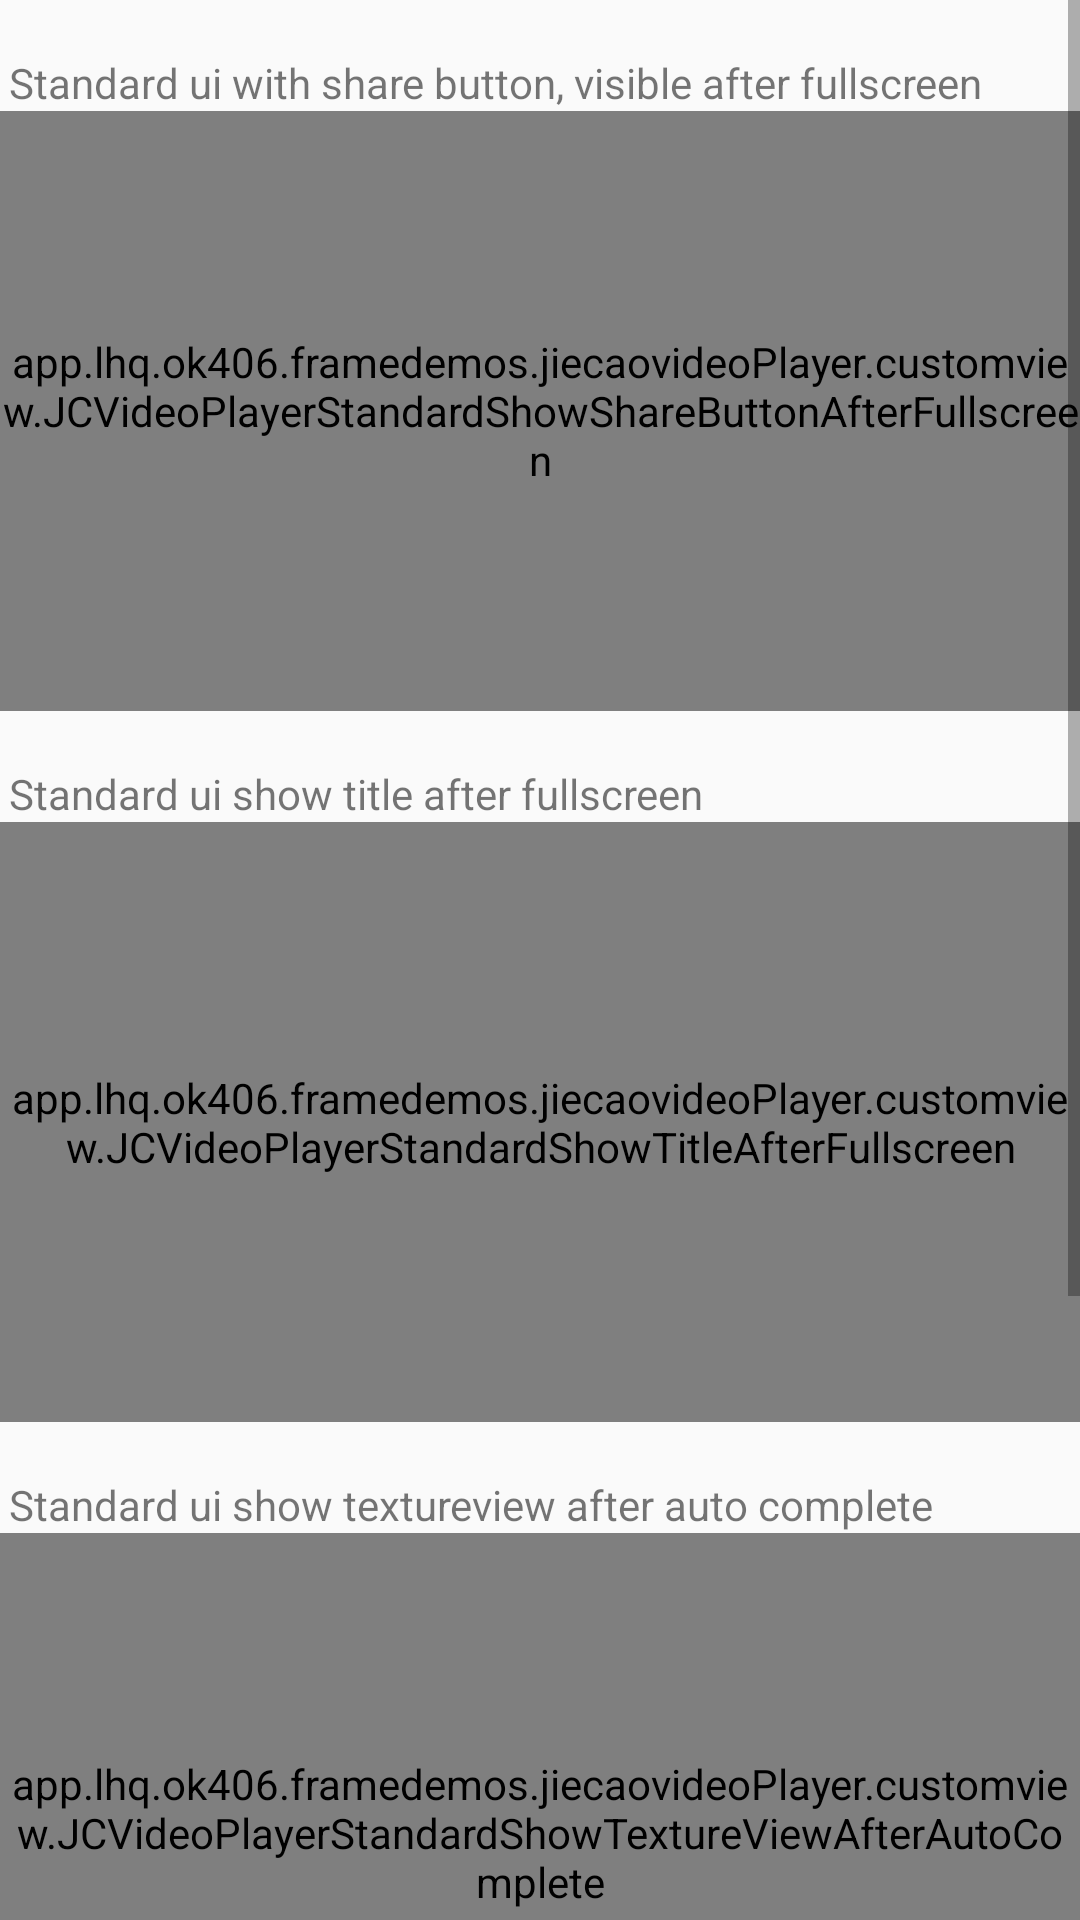

Reconstruct the res/layout file that produces this screen, plus the resources it refers to.
<!-- AndroidManifest.xml: application theme AppTheme -->
<!-- res/layout/activity_ui_small_change.xml -->
<?xml version="1.0" encoding="utf-8"?>
<LinearLayout xmlns:android="http://schemas.android.com/apk/res/android"
    android:layout_width="match_parent"
    android:layout_height="match_parent"
    android:orientation="vertical">

    <ScrollView
        android:layout_width="match_parent"
        android:layout_height="match_parent">

        <LinearLayout
            android:layout_width="match_parent"
            android:layout_height="wrap_content"
            android:orientation="vertical">

            <TextView
                android:layout_width="match_parent"
                android:layout_height="wrap_content"
                android:layout_marginLeft="3dp"
                android:layout_marginTop="18dp"
                android:text="Standard ui with share button, visible after fullscreen" />

            <app.lhq.ok406.framedemos.jiecaovideoPlayer.customview.JCVideoPlayerStandardShowShareButtonAfterFullscreen
                android:id="@+id/custom_videoplayer_standard_with_share_button"
                android:layout_width="match_parent"
                android:layout_height="200dp" />

            <TextView
                android:layout_width="match_parent"
                android:layout_height="wrap_content"
                android:layout_marginLeft="3dp"
                android:layout_marginTop="18dp"
                android:text="Standard ui show title after fullscreen" />

            <app.lhq.ok406.framedemos.jiecaovideoPlayer.customview.JCVideoPlayerStandardShowTitleAfterFullscreen
                android:id="@+id/custom_videoplayer_standard_show_title_after_fullscreen"
                android:layout_width="match_parent"
                android:layout_height="200dp" />

            <TextView
                android:layout_width="match_parent"
                android:layout_height="wrap_content"
                android:layout_marginLeft="3dp"
                android:layout_marginTop="18dp"
                android:text="Standard ui show textureview after auto complete" />

            <app.lhq.ok406.framedemos.jiecaovideoPlayer.customview.JCVideoPlayerStandardShowTextureViewAfterAutoComplete
                android:id="@+id/custom_videoplayer_standard_show_textureview_aoto_complete"
                android:layout_width="match_parent"
                android:layout_height="200dp" />

            <TextView
                android:layout_width="match_parent"
                android:layout_height="wrap_content"
                android:layout_marginLeft="3dp"
                android:layout_marginTop="18dp"
                android:text="Standard ui show textureview after auto complete" />

            <app.lhq.ok406.framedemos.jiecaovideoPlayer.customview.JCVideoPlayerStandardAutoComplete
                android:id="@+id/custom_videoplayer_standard_aoto_complete"
                android:layout_width="match_parent"
                android:layout_height="200dp" />
        </LinearLayout>
    </ScrollView>
</LinearLayout>
<!-- resources referenced by this layout -->
<resources>
  <style name="AppTheme" parent="Theme.AppCompat.Light.DarkActionBar">
          
          <item name="colorPrimary">@color/colorPrimary</item>
          <item name="colorPrimaryDark">@color/colorPrimaryDark</item>
          <item name="colorAccent">@color/colorAccent</item>
      </style>
  <color name="colorPrimary">#3F51B5</color>
  <color name="colorPrimaryDark">#303F9F</color>
  <color name="colorAccent">#FF4081</color>
</resources>
